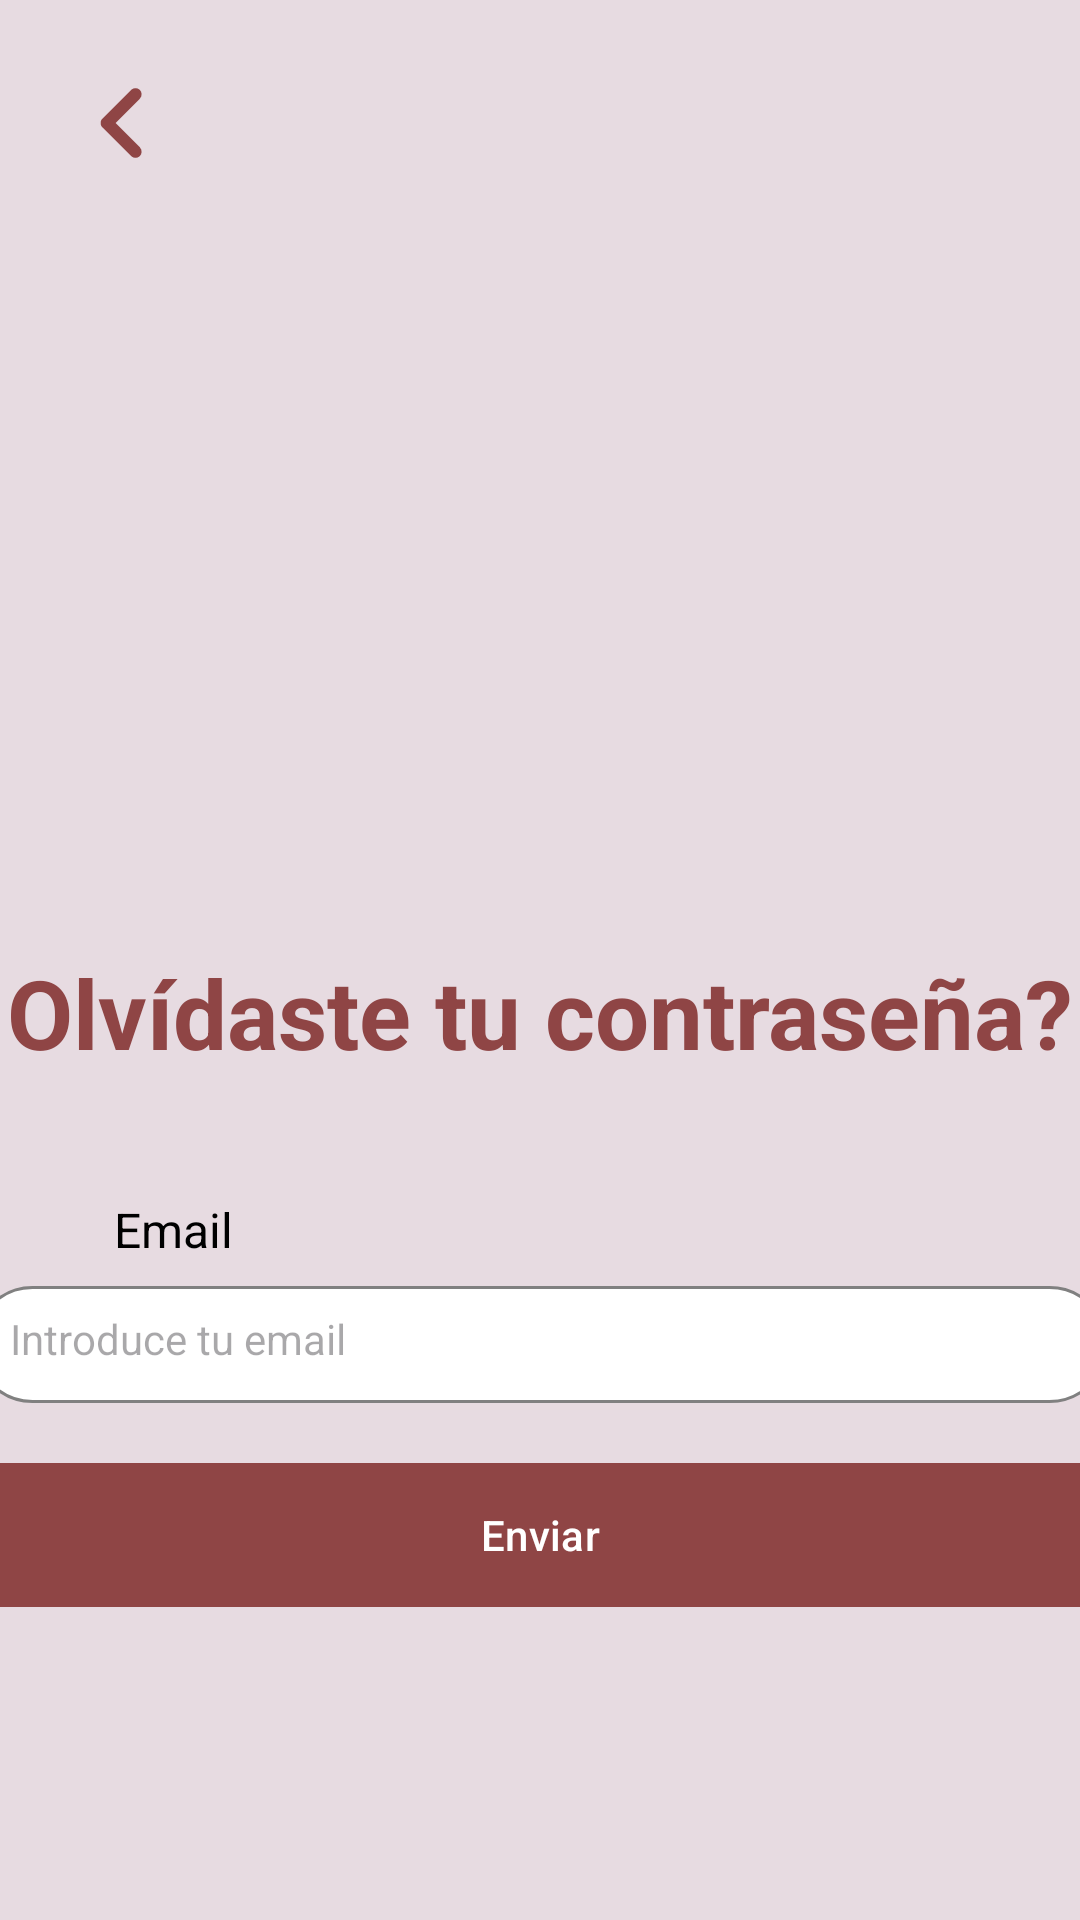

Layout XML and referenced resources for this Android screen:
<!-- AndroidManifest.xml: application theme Theme.UniLink -->
<!-- res/layout/fragment_forgot_password.xml -->
<?xml version="1.0" encoding="utf-8"?>
<androidx.constraintlayout.widget.ConstraintLayout xmlns:android="http://schemas.android.com/apk/res/android"
    xmlns:tools="http://schemas.android.com/tools"
    android:layout_width="match_parent"
    android:layout_height="match_parent"
    xmlns:app="http://schemas.android.com/apk/res-auto"
    tools:context=".ui.auth.ForgotPasswordFragment">

    <ImageButton
        android:id="@+id/login_label"
        android:layout_width="wrap_content"
        android:layout_height="wrap_content"
        android:background="?attr/selectableItemBackgroundBorderless"
        android:contentDescription="Volver"
        android:src="@drawable/ic_arrow"
        app:layout_constraintStart_toStartOf="parent"
        app:layout_constraintTop_toTopOf="parent"
        android:layout_marginStart="16dp"
        android:layout_marginTop="16dp"
        app:tint="@color/rojo1" />

    <TextView
        android:id="@+id/name"
        android:layout_width="wrap_content"
        android:layout_height="wrap_content"
        android:layout_marginTop="316dp"
        android:text="Olvídaste tu contraseña?"
        android:textColor="@color/rojo1"
        android:textStyle="bold"
        android:textSize="32dp"
        app:layout_constraintEnd_toEndOf="parent"
        app:layout_constraintStart_toStartOf="parent"
        app:layout_constraintTop_toTopOf="parent" />

    <TextView
        android:id="@+id/email_label"
        android:layout_width="wrap_content"
        android:layout_height="wrap_content"
        android:layout_marginStart="38dp"
        android:layout_marginTop="40dp"
        android:text="Email"
        android:textColor="@color/black"
        android:textSize="16dp"
        app:layout_constraintStart_toStartOf="parent"
        app:layout_constraintTop_toBottomOf="@+id/name" />

    <EditText
        android:id="@+id/email_et"
        style="@style/CustomEditTextStyle"
        android:layout_width="378dp"
        android:layout_height="39dp"
        android:layout_marginStart="16dp"
        android:layout_marginTop="8dp"
        android:layout_marginEnd="16dp"
        android:ems="10"
        android:inputType="textEmailAddress"
        android:textColor="@color/black"
        android:textSize="14dp"
        android:hint="Introduce tu email"
        app:layout_constraintEnd_toEndOf="parent"
        app:layout_constraintStart_toStartOf="parent"
        app:layout_constraintTop_toBottomOf="@+id/email_label" />

    <RelativeLayout
        android:id="@+id/button_layout"
        android:layout_width="0dp"
        android:layout_height="wrap_content"
        android:layout_marginTop="20dp"
        app:layout_constraintEnd_toEndOf="@+id/email_et"
        app:layout_constraintHorizontal_bias="0.0"
        app:layout_constraintStart_toStartOf="@+id/email_et"
        app:layout_constraintTop_toBottomOf="@+id/email_et">

        <com.google.android.material.button.MaterialButton
            android:id="@+id/forgot_pass_btn"
            android:layout_width="match_parent"
            android:layout_height="wrap_content"
            android:background="@color/black"
            android:text="Enviar"
            android:textAllCaps="false"
            android:textColor="@color/white"
            app:backgroundTint="@color/rojo1" />

        <ProgressBar
            android:id="@+id/forgot_pass_progress"
            style="?android:attr/progressBarStyle"
            android:layout_width="36dp"
            android:layout_height="36dp"
            android:layout_centerInParent="true"
            android:layout_marginTop="16dp"
            android:elevation="10dp"
            android:indeterminateTint="@color/white"
            android:visibility="invisible" />

    </RelativeLayout>


</androidx.constraintlayout.widget.ConstraintLayout>
<!-- resources referenced by this layout -->
<resources>
  <color name="black">#FF000000</color>
  <color name="rojo1">#8f4545</color>
  <color name="white">#FFFFFFFF</color>
  <!-- drawable ic_arrow (drawable) -->
  <vector xmlns:android="http://schemas.android.com/apk/res/android"
      android:width="50dp"
      android:height="50dp"
      android:viewportWidth="960"
      android:viewportHeight="960"
      android:tint="@color/rojo1"
      android:autoMirrored="true">
      <path
          android:fillColor="@android:color/white"
          android:pathData="M432,480L588,636Q599,647 599,664Q599,681 588,692Q577,703 560,703Q543,703 532,692L348,508Q342,502 339.5,495Q337,488 337,480Q337,472 339.5,465Q342,458 348,452L532,268Q543,257 560,257Q577,257 588,268Q599,279 599,296Q599,313 588,324L432,480Z"/>
  </vector>
  <style name="CustomEditTextStyle">
          <item name="android:padding">12dp</item>
          <item name="android:textColor">@color/black</item>
          <item name="android:textSize">14sp</item>
          <item name="android:background">@drawable/rounded_edittext</item>
          <item name="android:layout_margin">8dp</item>
          <item name="android:gravity">center_vertical|start</item>
      </style>
  <style name="Theme.UniLink" parent="Base.Theme.UniLink">
          
          <item name="android:statusBarColor">#FF0000</item>
          <item name="android:windowBackground">@color/rojo_claro</item>
      </style>
  <!-- drawable rounded_edittext (drawable) -->
  <shape xmlns:android="http://schemas.android.com/apk/res/android">
      <solid android:color="@color/white" />
      <stroke android:width="1dp" android:color="@color/gray" />
      <corners android:radius="50dp" />
  </shape>
  <style name="Base.Theme.UniLink" parent="Theme.Material3.DayNight.NoActionBar">
          
          
  
      </style>
  <color name="rojo_claro">#e7dbe1</color>
  <color name="gray">#FF808080</color>
</resources>
